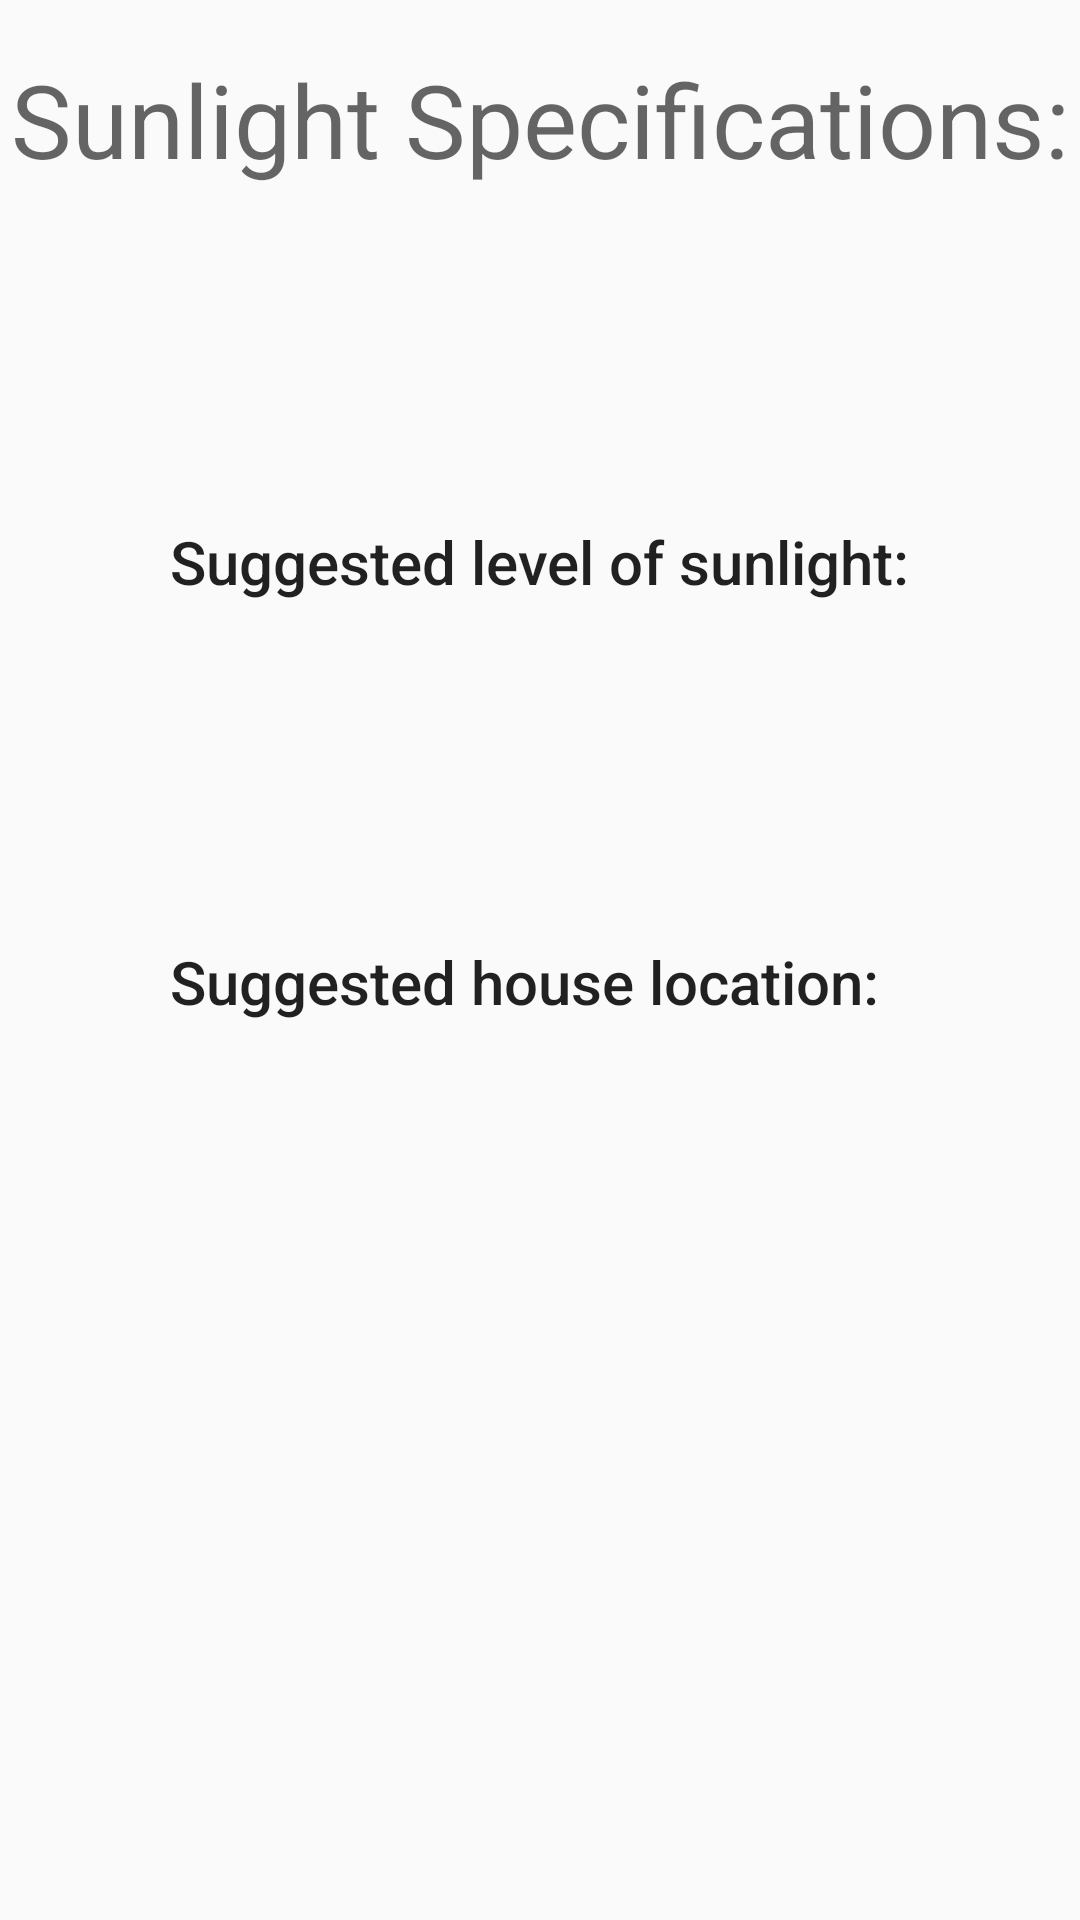

Produce the Android XML layout that renders to this screen, including the resource entries it uses.
<!-- AndroidManifest.xml: application theme AppTheme -->
<!-- res/layout/sunlight_popup.xml -->
<?xml version="1.0" encoding="utf-8"?>
<LinearLayout xmlns:android="http://schemas.android.com/apk/res/android"
    android:orientation="vertical" android:layout_width="match_parent"
    android:layout_height="match_parent">

    <RelativeLayout
        android:layout_width="match_parent"
        android:layout_height="match_parent">

        <TextView
            android:layout_width="wrap_content"
            android:layout_height="wrap_content"
            android:id="@+id/tvSun"
            android:textAppearance="@style/TextAppearance.AppCompat.Widget.ActionBar.Title"
            android:layout_marginTop="58dp"
            android:layout_below="@+id/Sunliught"
            android:layout_centerHorizontal="true" />

        <TextView
            android:layout_width="wrap_content"
            android:layout_height="wrap_content"
            android:id="@+id/tvName"
            android:layout_below="@+id/textView"
            android:layout_centerHorizontal="true"
            android:layout_marginTop="26dp"
            android:textAppearance="@style/TextAppearance.AppCompat.Display1" />

        <TextView
            android:text="Suggested house location: "
            android:layout_width="wrap_content"
            android:layout_height="wrap_content"
            android:layout_marginTop="28dp"
            android:id="@+id/textView4"
            android:textAppearance="@style/TextAppearance.AppCompat.Widget.ActionBar.Title"
            android:layout_below="@+id/tvSun"
            android:layout_alignStart="@+id/Sunliught"
            android:layout_alignEnd="@+id/Sunliught" />

        <TextView
            android:layout_width="wrap_content"
            android:layout_height="wrap_content"
            android:id="@+id/tvLoc"
            android:textAppearance="@style/TextAppearance.AppCompat.Widget.ActionBar.Title"
            android:layout_marginTop="59dp"
            android:layout_below="@+id/textView4"
            android:layout_centerHorizontal="true" />

        <TextView
            android:layout_width="match_parent"
            android:layout_height="wrap_content"
            android:id="@+id/textView"
            android:textAppearance="@style/TextAppearance.AppCompat.Display1"
            android:textAlignment="center"
            android:text="Sunlight Specifications:"
            android:layout_alignParentTop="true"
            android:layout_centerHorizontal="true"
            android:layout_marginTop="17dp" />

        <TextView
            android:text="Suggested level of sunlight:"
            android:layout_width="wrap_content"
            android:layout_height="wrap_content"
            android:layout_marginTop="40dp"
            android:id="@+id/Sunliught"
            android:textAppearance="@style/TextAppearance.AppCompat.Widget.ActionMode.Title"
            android:layout_below="@+id/tvName"
            android:layout_centerHorizontal="true" />
    </RelativeLayout>

</LinearLayout>
<!-- resources referenced by this layout -->
<resources>
  <style name="AppTheme" parent="Theme.AppCompat.Light.NoActionBar">
          
          <item name="colorPrimary">@color/colorPrimary</item>
          <item name="colorPrimaryDark">@color/colorPrimaryDark</item>
          <item name="colorAccent">@color/colorAccent</item>
      </style>
  <color name="colorPrimary">#baedc3</color>
  <color name="colorPrimaryDark">#303F9F</color>
  <color name="colorAccent">#c8d5c2</color>
</resources>
